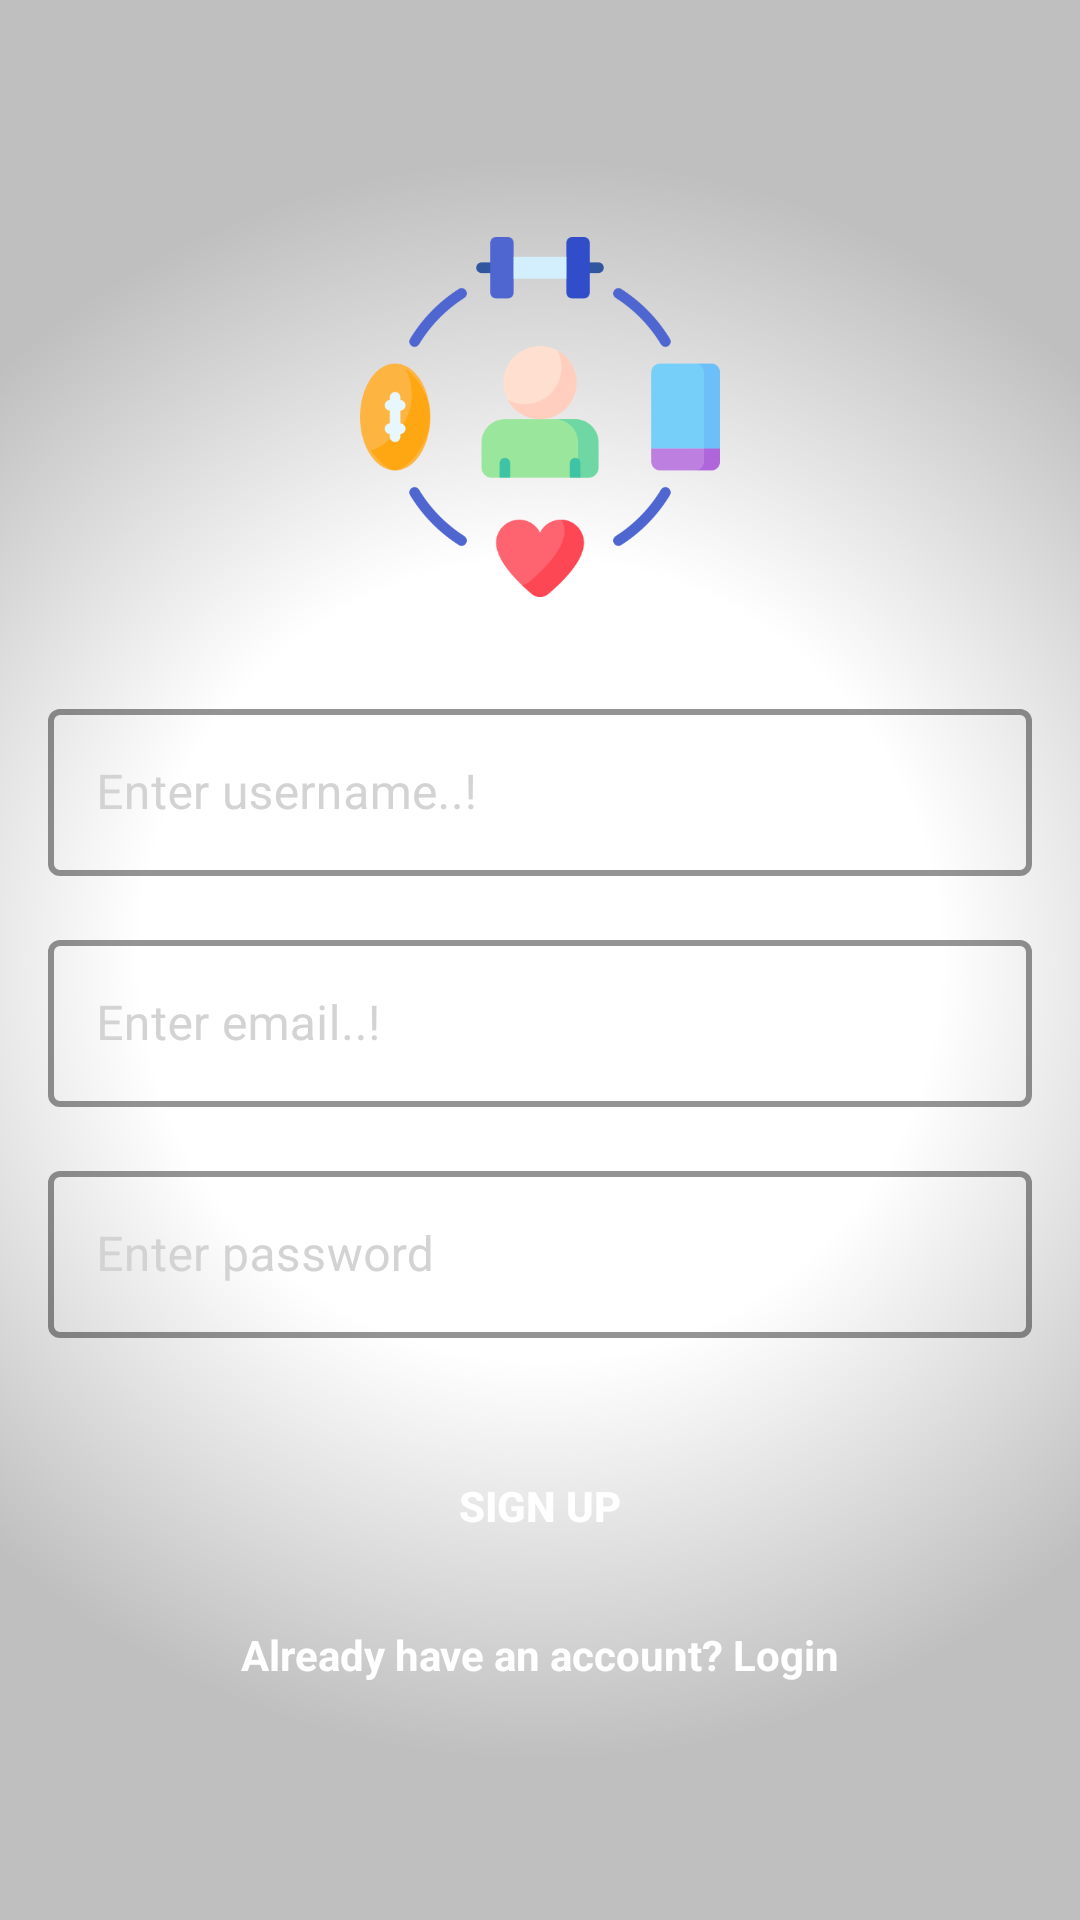

This screen was rendered from an Android layout file. Write that file and the resources it references.
<!-- AndroidManifest.xml: application theme HabitTheme -->
<!-- res/layout/activity_sign_up.xml -->
<?xml version="1.0" encoding="utf-8"?>
<androidx.constraintlayout.widget.ConstraintLayout xmlns:android="http://schemas.android.com/apk/res/android"
    xmlns:app="http://schemas.android.com/apk/res-auto"
    xmlns:tools="http://schemas.android.com/tools"
    android:layout_width="match_parent"
    android:layout_height="match_parent"
    tools:context=".registerActivities.SignUpActivity">


    <ImageView
        android:id="@+id/imageView2"
        android:layout_width="wrap_content"
        android:layout_height="wrap_content"
        android:scaleType="centerCrop"
        app:layout_constraintBottom_toBottomOf="parent"
        app:layout_constraintEnd_toEndOf="parent"
        app:layout_constraintHorizontal_bias="0.5"
        app:layout_constraintStart_toStartOf="parent"
        app:layout_constraintTop_toTopOf="parent"
        app:srcCompat="@drawable/bg2" />

    <LinearLayout
        android:layout_width="match_parent"
        android:layout_height="match_parent"
        android:background="@drawable/sign_up_cover_bg"
        android:orientation="horizontal"
        app:layout_constraintBottom_toBottomOf="parent"
        app:layout_constraintEnd_toEndOf="parent"
        app:layout_constraintHorizontal_bias="0.5"
        app:layout_constraintStart_toStartOf="parent"
        app:layout_constraintTop_toTopOf="parent" />

    <ScrollView
        android:layout_width="match_parent"
        android:layout_height="match_parent"
        app:layout_constraintBottom_toBottomOf="parent"
        app:layout_constraintEnd_toEndOf="parent"
        app:layout_constraintHorizontal_bias="0.5"
        app:layout_constraintStart_toStartOf="parent"
        app:layout_constraintTop_toTopOf="parent">

        <LinearLayout
            android:layout_width="match_parent"
            android:layout_height="wrap_content"
            android:layout_gravity="center"
            android:gravity="center"
            android:orientation="vertical">

            <androidx.constraintlayout.widget.ConstraintLayout
                android:layout_width="match_parent"
                android:layout_height="match_parent"
                android:layout_gravity="center">

                <ImageView
                    android:id="@+id/imageView4"
                    android:layout_width="120dp"
                    android:layout_height="120dp"
                    android:elevation="10dp"
                    android:src="@drawable/splash_photo"
                    app:layout_constraintBottom_toTopOf="@+id/usernameLayout"
                    app:layout_constraintEnd_toEndOf="parent"
                    app:layout_constraintHorizontal_bias="0.5"
                    app:layout_constraintStart_toStartOf="parent"
                    app:layout_constraintTop_toTopOf="parent"
                    app:layout_constraintVertical_chainStyle="packed" />

                <com.google.android.material.textfield.TextInputLayout
                    android:id="@+id/usernameLayout"
                    style="@style/Widget.MaterialComponents.TextInputLayout.OutlinedBox"
                    android:layout_width="match_parent"
                    android:layout_height="wrap_content"
                    android:layout_marginStart="16dp"
                    android:layout_marginTop="32dp"
                    android:layout_marginEnd="16dp"
                    android:hint="@string/enter_username"
                    android:textColorHint="@color/post_txt_color"
                    app:boxStrokeColor="@color/white"
                    app:boxStrokeWidth="2dp"
                    app:hintTextColor="@color/line_color"
                    app:layout_constraintBottom_toTopOf="@+id/emailLayout"
                    app:layout_constraintEnd_toEndOf="parent"
                    app:layout_constraintHorizontal_bias="0.5"
                    app:layout_constraintStart_toStartOf="parent"
                    app:layout_constraintTop_toBottomOf="@+id/imageView4">

                    <com.google.android.material.textfield.TextInputEditText
                        android:id="@+id/suUserNameEt"
                        android:layout_width="match_parent"
                        android:layout_height="wrap_content"
                        android:layout_gravity="center"
                        android:ems="10"
                        android:inputType="textPersonName"
                        android:textColor="@color/white" />
                </com.google.android.material.textfield.TextInputLayout>

                <com.google.android.material.textfield.TextInputLayout
                    android:id="@+id/emailLayout"
                    style="@style/Widget.MaterialComponents.TextInputLayout.OutlinedBox"
                    android:layout_width="match_parent"
                    android:layout_height="wrap_content"
                    android:layout_marginStart="16dp"
                    android:layout_marginTop="16dp"
                    android:layout_marginEnd="16dp"
                    android:hint="@string/enter_email"
                    android:textColorHint="@color/post_txt_color"
                    app:boxStrokeColor="@color/white"
                    app:boxStrokeWidth="2dp"
                    app:hintTextColor="@color/line_color"
                    app:layout_constraintBottom_toTopOf="@+id/passwordLayout"
                    app:layout_constraintEnd_toEndOf="parent"
                    app:layout_constraintHorizontal_bias="0.5"
                    app:layout_constraintStart_toStartOf="parent"
                    app:layout_constraintTop_toBottomOf="@+id/usernameLayout">

                    <com.google.android.material.textfield.TextInputEditText
                        android:id="@+id/suEmailEt"
                        android:layout_width="match_parent"
                        android:layout_height="wrap_content"
                        android:layout_gravity="center"
                        android:ems="10"
                        android:inputType="textEmailAddress"
                        android:textColor="@color/white" />
                </com.google.android.material.textfield.TextInputLayout>

                <com.google.android.material.textfield.TextInputLayout
                    android:id="@+id/passwordLayout"
                    style="@style/Widget.MaterialComponents.TextInputLayout.OutlinedBox"
                    android:layout_width="match_parent"
                    android:layout_height="wrap_content"
                    android:layout_marginStart="16dp"
                    android:layout_marginTop="16dp"
                    android:layout_marginEnd="16dp"
                    android:layout_marginBottom="32dp"
                    android:hint="@string/enter_password"
                    android:textColorHint="@color/post_txt_color"
                    app:boxStrokeColor="@color/white"
                    app:boxStrokeWidth="2dp"
                    app:hintTextColor="@color/line_color"
                    app:layout_constraintBottom_toTopOf="@+id/suSignUpBtn"
                    app:layout_constraintEnd_toEndOf="parent"
                    app:layout_constraintHorizontal_bias="0.5"
                    app:layout_constraintStart_toStartOf="parent"
                    app:layout_constraintTop_toBottomOf="@+id/emailLayout">

                    <com.google.android.material.textfield.TextInputEditText
                        android:id="@+id/suPasswordEt"
                        android:layout_width="match_parent"
                        android:layout_height="wrap_content"
                        android:layout_gravity="center"
                        android:ems="10"
                        android:inputType="textPassword"
                        android:textColor="@color/white" />
                </com.google.android.material.textfield.TextInputLayout>

                <androidx.appcompat.widget.AppCompatButton
                    android:id="@+id/suSignUpBtn"
                    android:layout_width="wrap_content"
                    android:layout_height="wrap_content"
                    android:background="@drawable/register_btn_bg"
                    android:clickable="true"
                    android:elevation="10dp"
                    android:focusable="true"
                    android:foreground="?android:attr/selectableItemBackground"
                    android:text="Sign up"
                    android:textColor="@color/white"
                    android:textStyle="bold"
                    app:layout_constraintBottom_toTopOf="@+id/suLoginTv"
                    app:layout_constraintEnd_toEndOf="parent"
                    app:layout_constraintHorizontal_bias="0.5"
                    app:layout_constraintStart_toStartOf="parent"
                    app:layout_constraintTop_toBottomOf="@+id/passwordLayout"
                    tools:ignore="UnusedAttribute" />

                <TextView
                    android:id="@+id/suLoginTv"
                    android:layout_width="wrap_content"
                    android:layout_height="wrap_content"
                    android:layout_marginTop="16dp"
                    android:clickable="true"
                    android:focusable="true"
                    android:foreground="?android:attr/selectableItemBackground"
                    android:text="Already have an account? Login"
                    android:textColor="@color/white"
                    android:textStyle="bold"
                    app:layout_constraintBottom_toBottomOf="parent"
                    app:layout_constraintEnd_toEndOf="parent"
                    app:layout_constraintHorizontal_bias="0.5"
                    app:layout_constraintStart_toStartOf="parent"
                    app:layout_constraintTop_toBottomOf="@+id/suSignUpBtn"
                    tools:ignore="UnusedAttribute,TouchTargetSizeCheck" />
            </androidx.constraintlayout.widget.ConstraintLayout>
        </LinearLayout>
    </ScrollView>
</androidx.constraintlayout.widget.ConstraintLayout>
<!-- resources referenced by this layout -->
<resources>
  <color name="line_color">#C3C3C3</color>
  <color name="post_txt_color">#D3D3D3</color>
  <color name="white">#FFFFFFFF</color>
  <!-- drawable sign_up_cover_bg (drawable) -->
  <?xml version="1.0" encoding="utf-8"?>
  <shape xmlns:android="http://schemas.android.com/apk/res/android">
  
  
      <gradient
          android:startColor="#00FFFFFF"
          android:endColor="#40000000"
          android:centerColor="#00FFFFFF"
          android:type="radial"
          android:gradientRadius="800"/>
  </shape>
  <!-- drawable splash_photo: png bitmap (drawable, 26465 bytes) -->
  <string name="enter_email">Enter email..!</string>
  <string name="enter_password">Enter password</string>
  <string name="enter_username">Enter username..!</string>
  <style name="HabitTheme" parent="Theme.MaterialComponents.DayNight.NoActionBar">
  
          <item name="colorPrimary">@color/matt_black</item>
          <item name="colorPrimaryVariant">@color/colorPrimaryVariant</item>
          <item name="colorOnPrimary">@color/white</item>
  
          <item name="background">@color/dark_grey</item>
  
          <item name="colorSecondary">@color/teal_200</item>
          <item name="colorSecondaryVariant">@color/teal_700</item>
          <item name="colorOnSecondary">@color/black</item>
  
          <item name="android:statusBarColor">@color/black</item>
          <item name="android:actionBarPopupTheme">@style/ThemeOverlay.AppCompat.Light</item>
          <item name="popupTheme">@style/Theme.MaterialComponents.Light</item>
  
  
      </style>
  <color name="matt_black">#28282B</color>
  <color name="colorPrimaryVariant">#171716</color>
  <color name="dark_grey">#121212</color>
  <color name="teal_200">#FF03DAC5</color>
  <color name="teal_700">#FF018786</color>
  <color name="black">#FF000000</color>
</resources>
